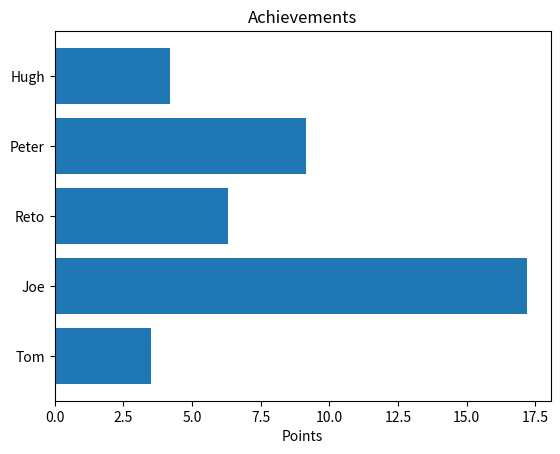

Here is the Python script that generated this plot:
# -----------------------------------------------------------
# Python Data Science examples
# demonstrates how to create bars as a graph
#o
# (C) 2015-2023 Frank Hofmann, Germany
# email frank.hofmann@efho.de
# License: GNU Public License (GPL) v.3.0 or later
# SPDX-License-Identifier: GNU General Public License v3.0 or later
# -----------------------------------------------------------

# include standard modules from matplotlib
import matplotlib.pyplot as plt

# define example data
# - names
names = ['Tom', 'Joe', 'Reto', 'Peter', 'Hugh']
# - according value
points = [3.5, 17.2, 6.3, 9.15, 4.2]

# define the bar positions (y axis) from 0 to 4
yPos = range(5)

# display a horizontal bar based on y-positions, the points, with a bar
# height of 80%, and centered alignment
plt.barh(yPos, points, height=0.8, align='center')

# set the description of the y axis as the names 
plt.yticks(yPos, names)

# set the description of the x axis as Points
plt.xlabel('Points')

# set the title of the graph
plt.title('Achievements')

# display the graph
plt.show()

